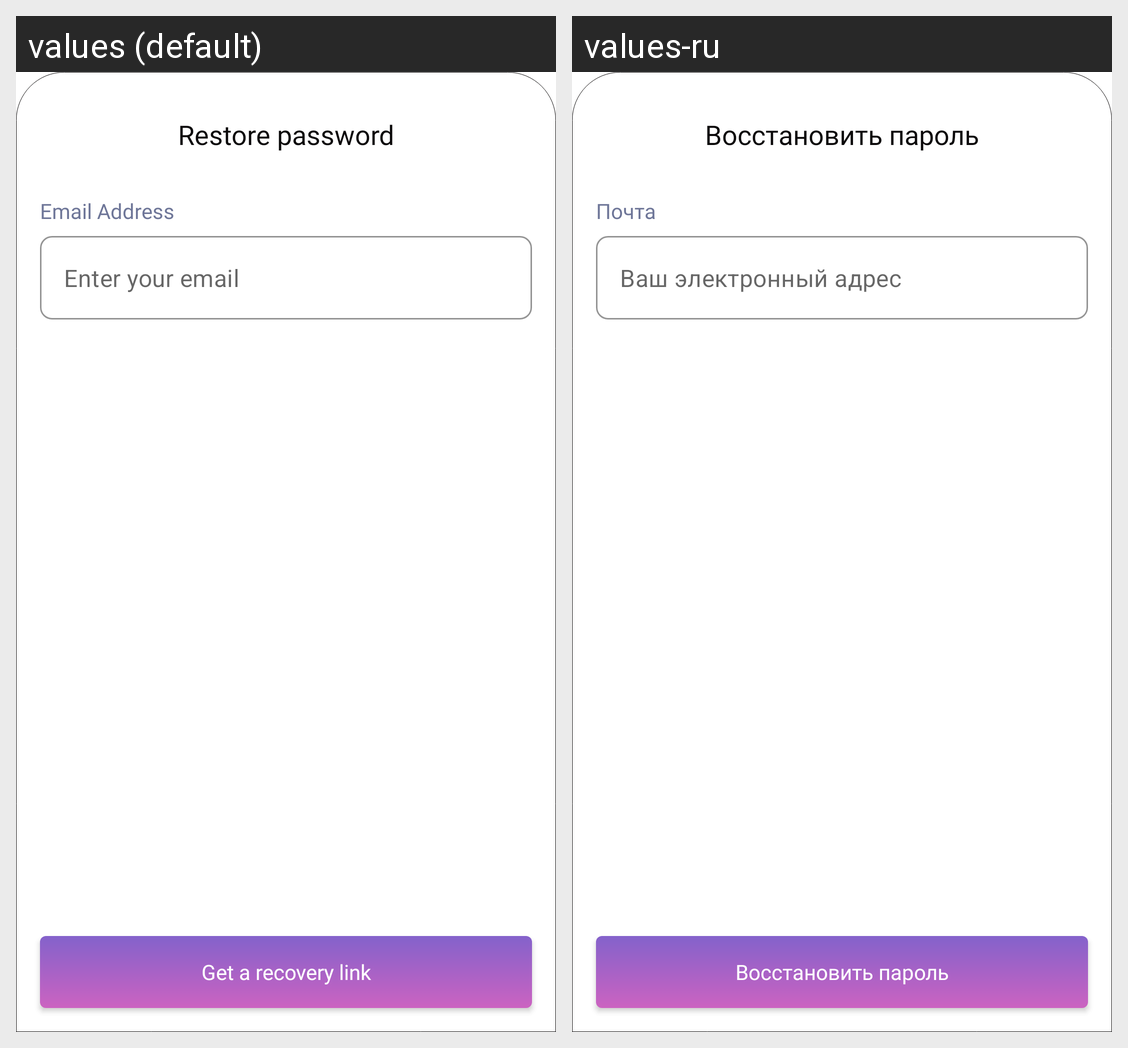

The same Android screen rendered under two of its app's locales, left to right. List the strings drawn on it with the default value and each locale's translation.
Android screen res/layout/fragment_sign_in_restore_password.xml rendered under 2 locales, left to right: values (default), values-ru. Device: Nexus 5 (rendered at 1080×1920; each locale shown at half size, 540×960, under a caption strip naming it); theme Theme.Snack.
Strings drawn on this screen, with the default value and each locale's value (text and hints the layout hard-codes, and strings that could not be matched under every locale, appear in the picture but are not listed):

restore_password
  values: Restore password
  values-ru: Восстановить пароль

email_address
  values: Email Address
  values-ru: Почта

enter_your_email
  values: Enter your email
  values-ru: Ваш электронный адрес

get_a_recovery_link
  values: Get a recovery link
  values-ru: Восстановить пароль
